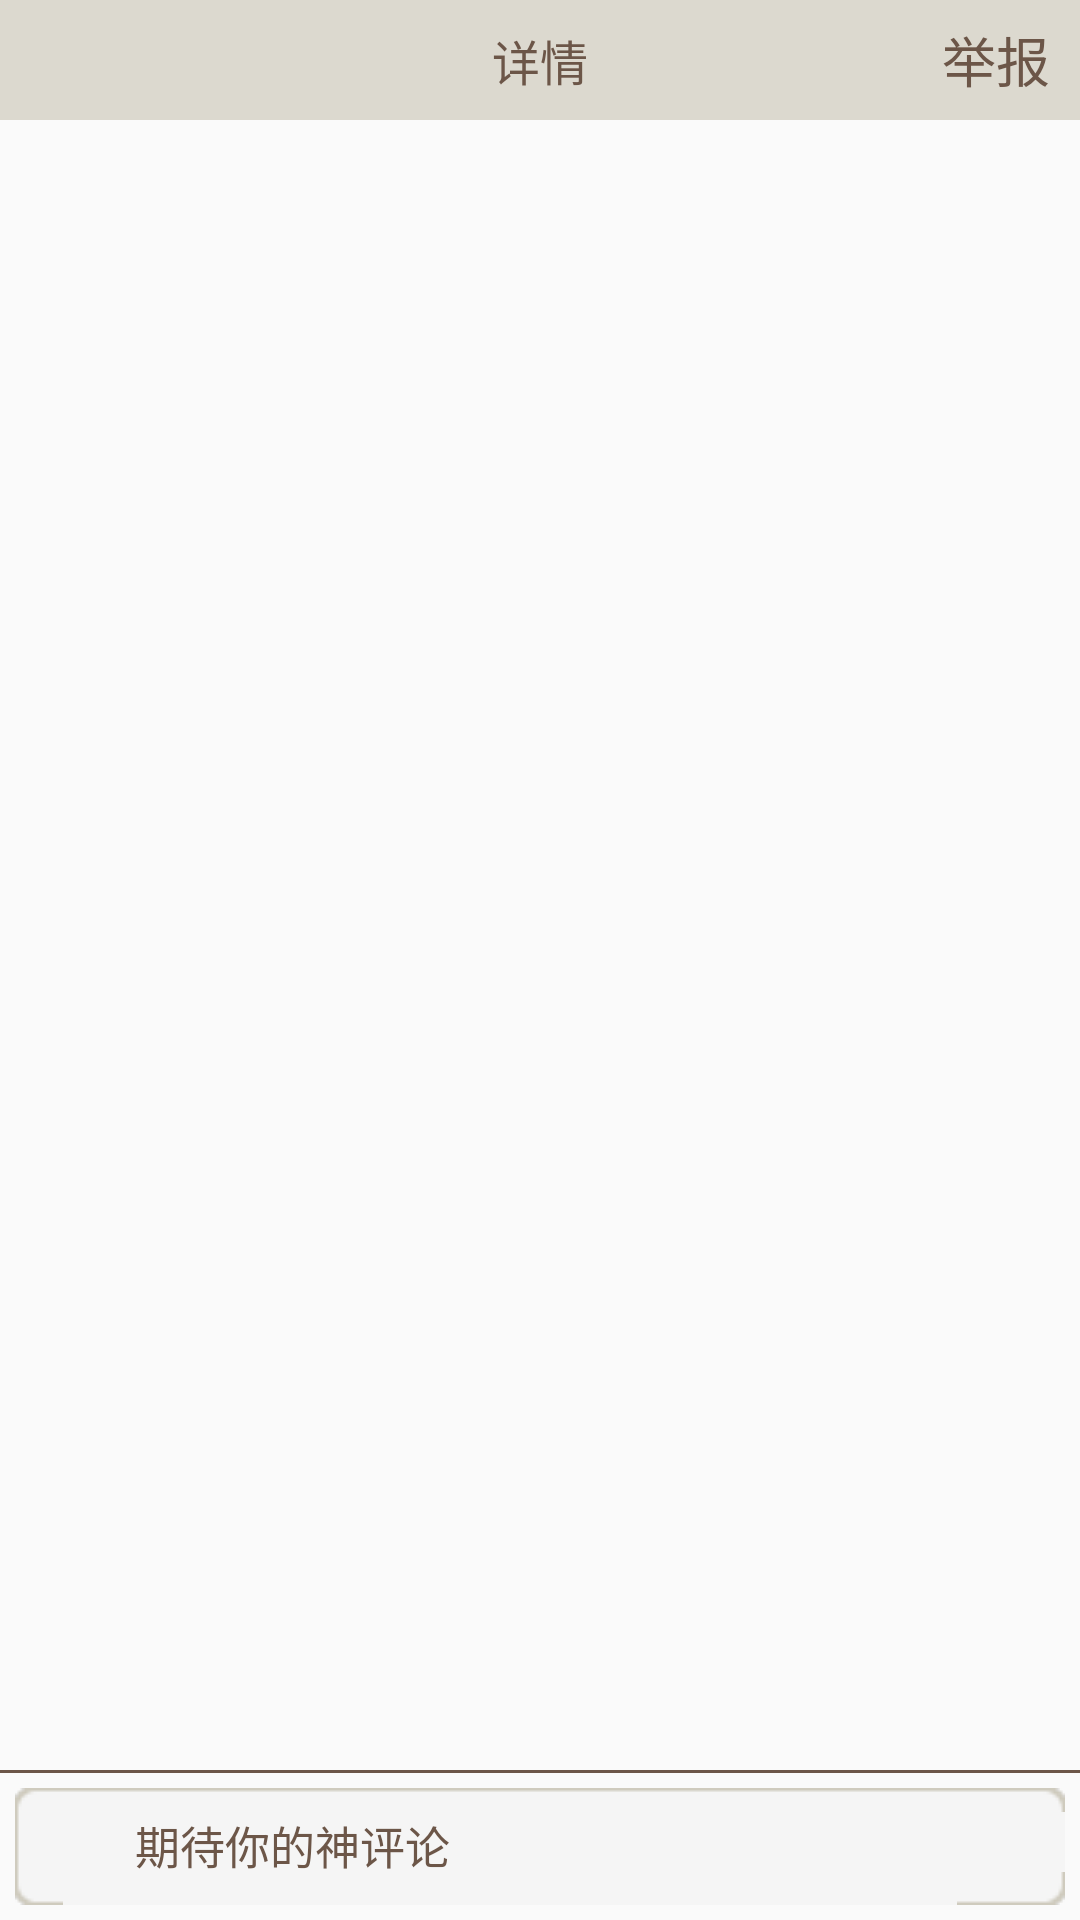

Layout XML and referenced resources for this Android screen:
<!-- AndroidManifest.xml: application theme AppTheme -->
<!-- res/layout/activity_duanzi_details.xml -->
<?xml version="1.0" encoding="utf-8"?>
<RelativeLayout xmlns:android="http://schemas.android.com/apk/res/android"
    xmlns:tools="http://schemas.android.com/tools"
    android:layout_width="match_parent"
    android:layout_height="match_parent"
    android:clickable="true"
    android:id="@+id/relativeLayout"
    tools:context=".home.View.Duanzi_details_Activity">
    <RelativeLayout
        android:layout_width="match_parent"
        android:id="@+id/title_details"
        android:background="@color/colorTitle"
        android:layout_height="40dp">
        <ImageView
            android:layout_width="40dp"
            android:onClick="back"
            android:src="@drawable/media_back_preview_press"
            android:layout_marginLeft="10dp"
            android:layout_height="40dp" />
        <TextView
            android:layout_width="wrap_content"
            android:text="详情"
            android:textColor="@color/colorCategroy"
            android:gravity="center"
            android:textSize="16dp"
            android:layout_centerInParent="true"
            android:layout_height="match_parent" />
        <TextView
            android:layout_width="wrap_content"
            android:background="@null"
            android:gravity="center"
            android:textColor="@color/colorCategroy"
            android:layout_marginRight="10dp"
            android:layout_alignParentRight="true"
            android:textSize="18dp"
            android:text="举报"
            android:layout_height="match_parent" />
    </RelativeLayout>

    <android.support.v4.view.ViewPager
        android:layout_width="match_parent"

        android:id="@+id/details_pager"
        android:layout_above="@+id/input_comment"
        android:layout_below="@+id/title_details"
        android:layout_height="match_parent">

    </android.support.v4.view.ViewPager>

    <RelativeLayout
        android:layout_width="match_parent"
        android:id="@+id/input_comment"
        android:layout_height="50dp"
        android:layout_alignParentBottom="true"
        android:layout_alignParentLeft="true"
        android:layout_alignParentStart="true">
        <View
            android:layout_width="match_parent"
            android:id="@+id/line"
            android:background="@color/colorCategroy"
            android:layout_height="1dp"/>
        <ImageView
            android:layout_width="match_parent"
            android:scaleType="fitXY"
            android:layout_below="@+id/line"
            android:padding="5dp"
            android:src="@drawable/ss_btn_action_normal"
            android:layout_height="match_parent" />
        <ImageView
            android:layout_width="30dp"
            android:layout_marginLeft="10dp"
            android:id="@+id/pen"
            android:padding="3dp"
            android:src="@drawable/ic_write"
            android:layout_centerVertical="true"
            android:layout_height="30dp" />
        <TextView
            android:layout_width="wrap_content"
            android:layout_toRightOf="@+id/pen"
            android:gravity="center"
            android:textSize="15dp"
            android:layout_marginLeft="5dp"
            android:id="@+id/tt"
            android:textColor="@color/colorCategroy"
            android:layout_centerVertical="true"
            android:text="期待你的神评论"
            android:layout_height="30dp" />
        <Button
            android:layout_width="60dp"
            android:background="@null"
            android:id="@+id/queding"
            android:layout_alignParentRight="true"
            android:text="确定"
            android:visibility="gone"
            android:layout_height="match_parent" />
        <EditText
            android:layout_width="match_parent"
            android:id="@+id/edit"
            android:layout_toLeftOf="@+id/queding"
            android:layout_toRightOf="@+id/pen"
            android:visibility="gone"
            android:layout_height="match_parent" />
    </RelativeLayout>
    
        
        
        
        
        
            
            
            
            
            
        
        
            
            
            
        

    

</RelativeLayout>
<!-- resources referenced by this layout -->
<resources>
  <color name="colorCategroy">#6c5648</color>
  <color name="colorTitle">#dcd9cf</color>
  <style name="AppTheme" parent="Theme.AppCompat.Light.DarkActionBar">
          
          <item name="colorPrimary">@color/colorPrimary</item>
          <item name="colorPrimaryDark">@color/colorPrimaryDark</item>
          <item name="colorAccent">@color/colorAccent</item>
      </style>
  <color name="colorPrimary">#3F51B5</color>
  <color name="colorPrimaryDark">#303F9F</color>
  <color name="colorAccent">#FF4081</color>
</resources>
